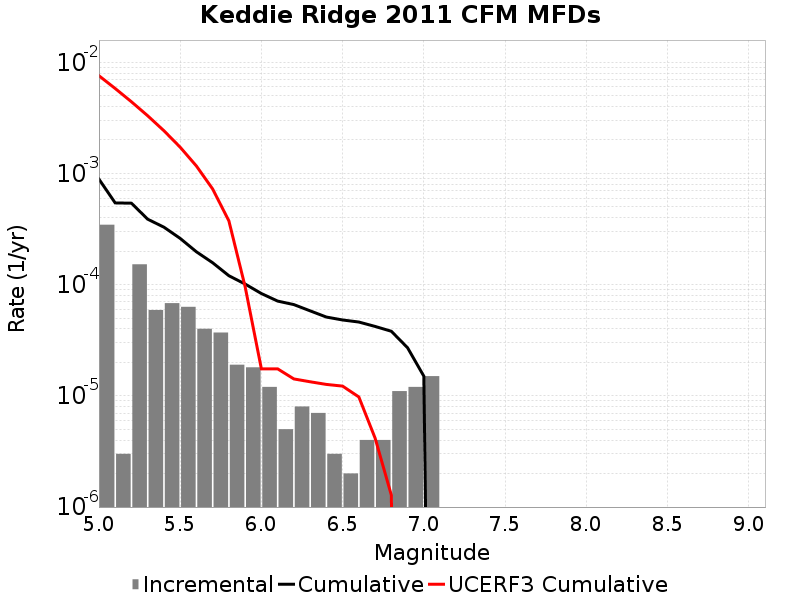

The file beside this chart, header and first rows:
Magnitude, Incremental Rate, Cumulative Rate, UCERF3 Cumulative Rate
5.05, 3.4603782E-4, 8.896683E-4, 0.007572
5.15, 3.0090246E-6, 5.4363045E-4, 0.005813
5.25, 1.5245724E-4, 5.406214E-4, 0.004416
5.35, 5.9177484E-5, 3.881642E-4, 0.003306
5.45, 6.820456E-5, 3.289867E-4, 0.002424
5.55, 6.318952E-5, 2.6078214E-4, 0.001724
5.65, 4.012033E-5, 1.9759261E-4, 0.001168
5.75, 3.7111306E-5, 1.5747228E-4, 7.2563265E-4
5.85, 1.9057155E-5, 1.20360986E-4, 3.7462942E-4
5.95, 1.8054148E-5, 1.0130383E-4, 9.5817675E-5
6.05, 1.2036098E-5, 8.324968E-5, 1.7504675E-5
6.15, 5.015041E-6, 7.121358E-5, 1.7504675E-5
6.25, 8.024066E-6, 6.619854E-5, 1.4200478E-5
6.35, 7.0210576E-6, 5.8174475E-5, 1.33914255E-5
6.45, 3.0090246E-6, 5.115342E-5, 1.2676798E-5
6.55, 2.0060165E-6, 4.8144393E-5, 1.2240381E-5
6.65, 4.012033E-6, 4.613838E-5, 9.775883E-6
6.75, 4.012033E-6, 4.2126347E-5, 4.1739095E-6
6.85, 1.103309E-5, 3.811431E-5, 1.2812885E-6
6.95, 1.2036098E-5, 2.7081222E-5, 0.0
7.05, 1.5045123E-5, 1.5045123E-5, 0.0
7.15, 0.0, 0.0, 0.0
7.25, 0.0, 0.0, 0.0
7.35, 0.0, 0.0, 0.0
7.45, 0.0, 0.0, 0.0
7.55, 0.0, 0.0, 0.0
7.65, 0.0, 0.0, 0.0
7.75, 0.0, 0.0, 0.0
7.85, 0.0, 0.0, 0.0
7.95, 0.0, 0.0, 0.0
8.05, 0.0, 0.0, 0.0
8.15, 0.0, 0.0, 0.0
8.25, 0.0, 0.0, 0.0
8.35, 0.0, 0.0, 0.0
8.45, 0.0, 0.0, 0.0
8.55, 0.0, 0.0, 0.0
8.65, 0.0, 0.0, 0.0
8.75, 0.0, 0.0, 0.0
8.85, 0.0, 0.0, 0.0
8.95, 0.0, 0.0, 0.0
9.05, 0.0, 0.0, 0.0
